4-way image classification set "garbage_classification" from GitHub (vnarvaezt/pytorch_image_classification); label vocabulary: carton, metal, plastic, vidrio.

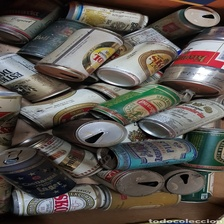
Label: metal

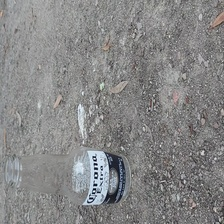
Label: vidrio

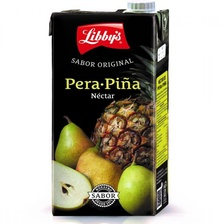
Label: carton

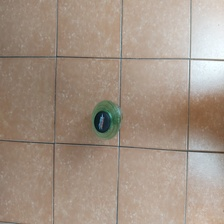
Label: plastic

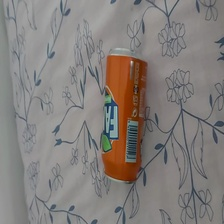
Label: metal

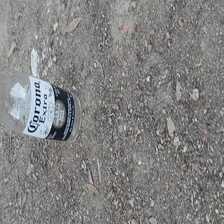
Label: vidrio
